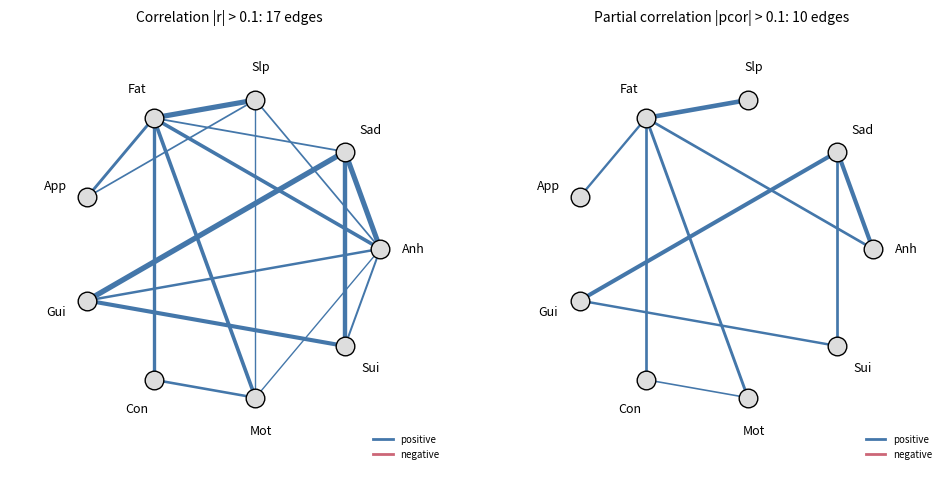
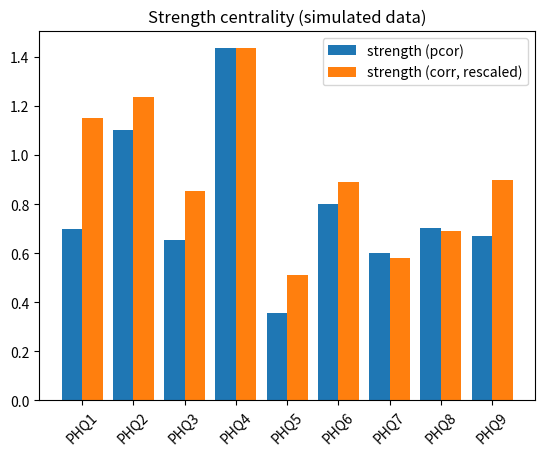
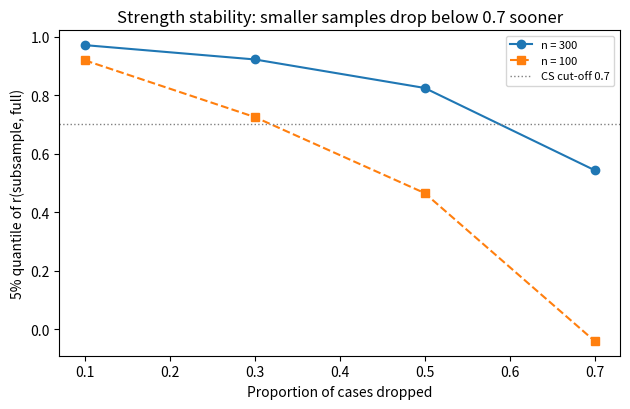
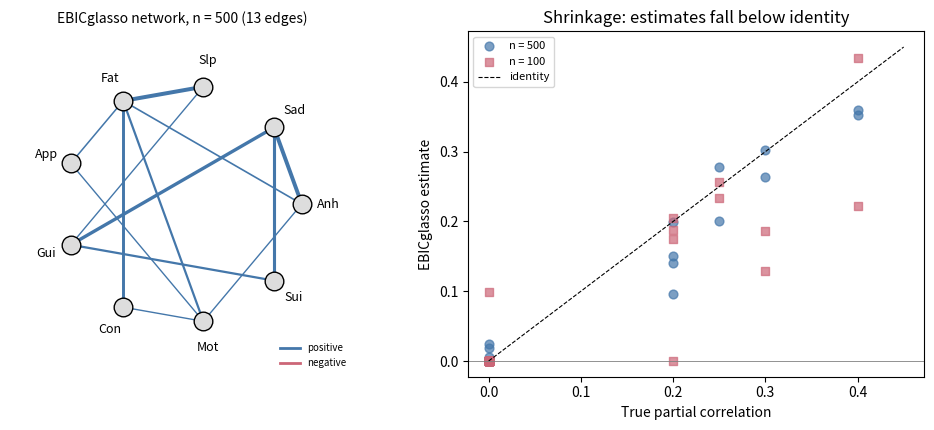
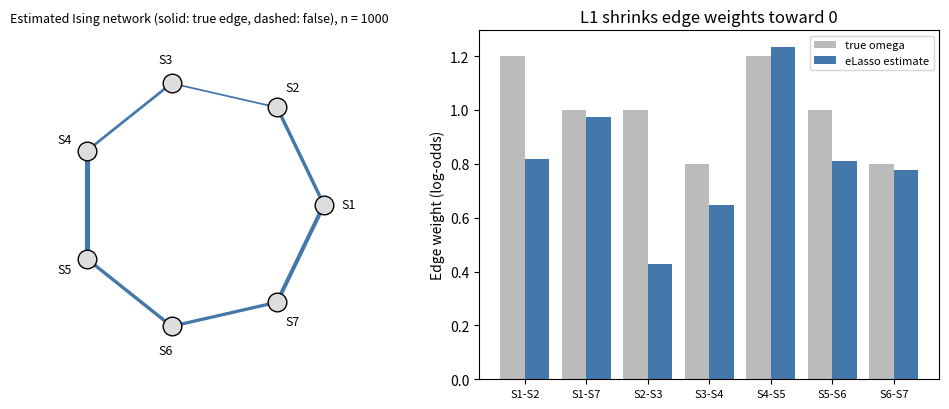
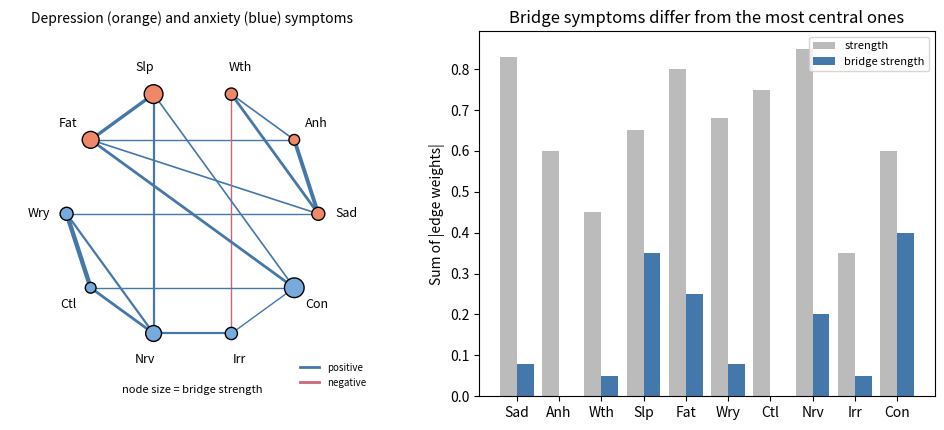
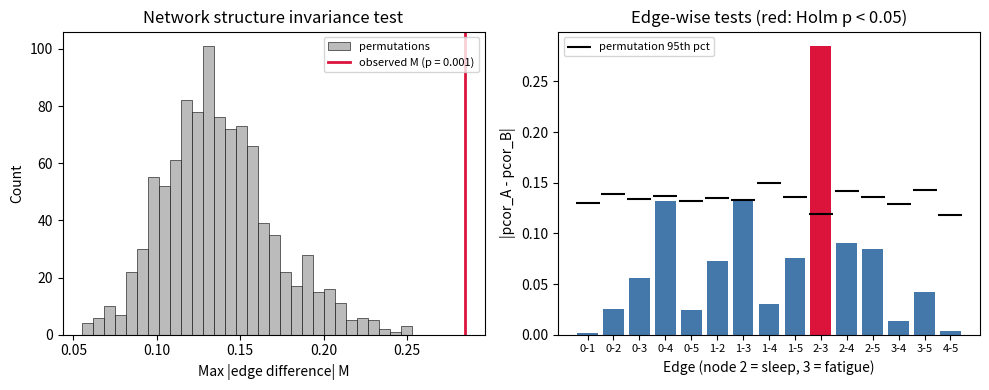
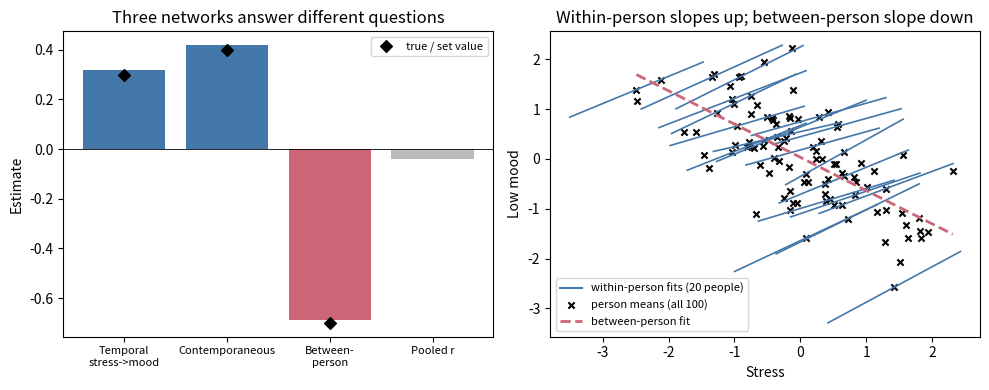
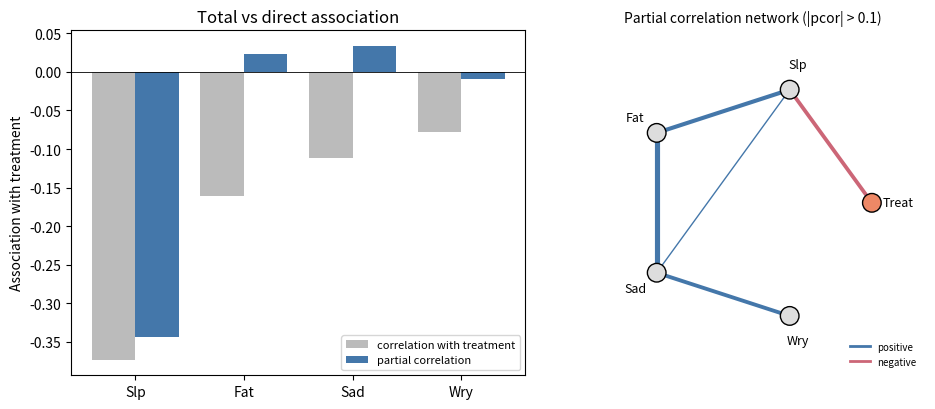
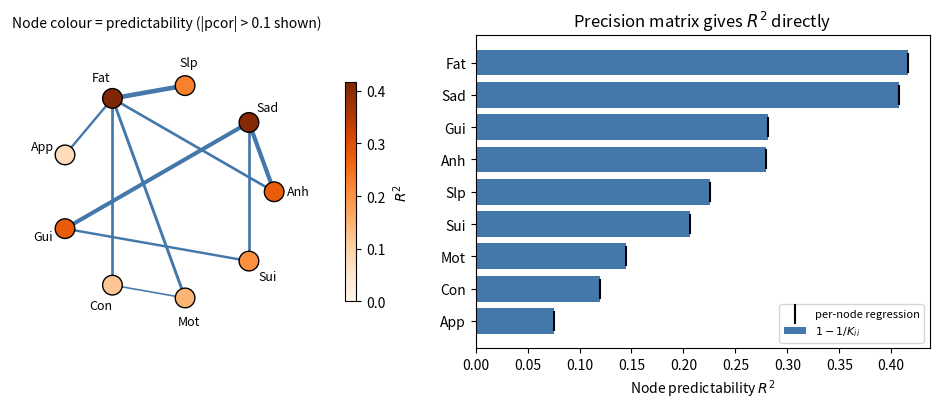

The matplotlib source for these figures, in order:
# 依赖：networkx>=3, numpy, scipy, matplotlib
# 数据：numpy 从一个已知的“真实”偏相关网络（多元正态）抽样得到的模拟症状得分
# （模拟数据，仅用于演示方法，不代表任何真实人群的抑郁症状结构）。
# 输入格式：n×p 数组，每行一名被试，每列一个症状条目。真实量表条目是 0–3 分的有序变量，这里简化为连续变量。
# 这里用 numpy 演示原理；真实研究通常用 R（qgraph、bootnet、NetworkComparisonTest）或 JASP 的 Network 模块，
# 并使用正则化估计（EBICglasso）和多分格相关。
#
# 9 个症状（仿 PHQ-9 条目顺序）：
# PHQ1 兴趣减退  PHQ2 情绪低落  PHQ3 睡眠问题  PHQ4 疲乏  PHQ5 食欲改变
# PHQ6 自我评价低  PHQ7 注意力差  PHQ8 精神运动改变  PHQ9 自杀意念

# %% 示例：相关网络与偏相关网络
# 由相关矩阵求精度矩阵 K，偏相关 pcor_ij = -K_ij / sqrt(K_ii K_jj)。
# 分别统计 |r| > 0.1 与 |pcor| > 0.1 的边数，与真实网络的 10 条边比较。
# 输出解读：相关网络把间接关联也画成了边，边数明显多于真实边；偏相关网络更接近真实结构。
# 例如“睡眠问题–注意力差”只经由“疲乏”相关，相关系数不为 0，偏相关接近 0。
import numpy as np

names = ["兴趣减退", "情绪低落", "睡眠问题", "疲乏", "食欲改变",
         "自我评价低", "注意力差", "精神运动改变", "自杀意念"]
TRUE_EDGES = {(0, 1): .40, (1, 5): .30, (1, 8): .25, (5, 8): .25, (2, 3): .40,
              (3, 6): .30, (3, 7): .20, (3, 4): .20, (0, 3): .20, (6, 7): .20}

def simulate_symptoms(n, seed=0):
    """模拟数据，仅用于演示方法：从已知偏相关结构的多元正态分布抽样。"""
    K = np.eye(9)
    for (i, j), w in TRUE_EDGES.items():
        K[i, j] = K[j, i] = -w          # 精度矩阵负的非对角元 → 正偏相关
    rng = np.random.default_rng(seed)
    return rng.multivariate_normal(np.zeros(9), np.linalg.inv(K), size=n)

def pcor_from_corr(R):
    K = np.linalg.inv(R)
    d = np.sqrt(np.diag(K))
    P = -K / np.outer(d, d)
    np.fill_diagonal(P, 0)
    return P

X = simulate_symptoms(500)
R = np.corrcoef(X, rowvar=False)
P = pcor_from_corr(R)

iu = np.triu_indices(9, k=1)
true_set = set(TRUE_EDGES)
est = {(i, j) for i, j in zip(*iu) if abs(P[i, j]) > 0.1}
print("真实边数：", len(true_set))
print("相关网络 |r| > 0.1 的边数：", int(np.sum(np.abs(R[iu]) > 0.1)))
print("偏相关网络 |pcor| > 0.1 的边数：", len(est),
      "；其中真实边", len(est & true_set), "条，虚假边", len(est - true_set), "条")
print(f"例：睡眠问题–注意力差  r = {R[2, 6]:.2f}，pcor = {P[2, 6]:.2f}（真实网络中无直接边）")

import networkx as nx
import matplotlib.pyplot as plt

def draw_signed(ax, M, labels, thr, title, node_color="#DDDDDD", node_size=180, pos=None):
    """边宽 ∝ |权重|，蓝色为正边、红色为负边。"""
    n = len(labels)
    pos = nx.circular_layout(range(n)) if pos is None else pos
    G = nx.Graph(); G.add_nodes_from(range(n))
    G.add_weighted_edges_from((i, j, M[i, j]) for i in range(n) for j in range(i + 1, n) if abs(M[i, j]) > thr)
    ws = [d["weight"] for _, _, d in G.edges(data=True)]
    nx.draw_networkx_edges(G, pos, ax=ax, width=[max(1.0, 8 * abs(w)) for w in ws],
                           edge_color=["#4477AA" if w > 0 else "#CC6677" for w in ws])
    nx.draw_networkx_nodes(G, pos, ax=ax, node_size=node_size, node_color=node_color, edgecolors="k")
    lab_pos = {k: (1.22 * np.asarray(v)) for k, v in pos.items()}
    nx.draw_networkx_labels(G, lab_pos, labels=dict(enumerate(labels)), ax=ax, font_size=9)
    ax.plot([], [], color="#4477AA", lw=2, label="positive")
    ax.plot([], [], color="#CC6677", lw=2, label="negative")
    ax.legend(loc="lower right", fontsize=7, frameon=False)
    ax.set_title(title, fontsize=10); ax.set_aspect("equal"); ax.axis("off")
    ax.set_xlim(-1.45, 1.45); ax.set_ylim(-1.45, 1.45)

abbr = ["Anh", "Sad", "Slp", "Fat", "App", "Gui", "Con", "Mot", "Sui"]   # PHQ-9 条目英文缩写
fig, axes = plt.subplots(1, 2, figsize=(10, 4.8))
draw_signed(axes[0], R - np.eye(9), abbr, 0.1, f"Correlation |r| > 0.1: {int(np.sum(np.abs(R[iu]) > 0.1))} edges")
draw_signed(axes[1], P, abbr, 0.1, f"Partial correlation |pcor| > 0.1: {len(est)} edges")
plt.tight_layout(); plt.show()

# %% 示例：强度中心性与预期影响
# 在偏相关网络上计算强度 s_i = Σ_j |pcor_ij| 与预期影响 EI_i = Σ_j pcor_ij，并与相关网络上的强度比较。
# 输出解读：偏相关网络中疲乏、情绪低落的强度最高，与生成数据的真实结构一致；
# 本例真实网络没有负边，但未正则化的样本偏相关含有一些小的负估计值（抽样噪声），使部分症状的 EI 低于强度；
# 相关网络的强度排序前几位相同，中后段与偏相关网络不同。
# 中心性描述的是条件关联的多少，不说明干预该症状能改变其他症状。
import numpy as np
import matplotlib.pyplot as plt

names = ["兴趣减退", "情绪低落", "睡眠问题", "疲乏", "食欲改变",
         "自我评价低", "注意力差", "精神运动改变", "自杀意念"]
TRUE_EDGES = {(0, 1): .40, (1, 5): .30, (1, 8): .25, (5, 8): .25, (2, 3): .40,
              (3, 6): .30, (3, 7): .20, (3, 4): .20, (0, 3): .20, (6, 7): .20}

def simulate_symptoms(n, seed=0):
    K = np.eye(9)                        # 模拟数据，仅用于演示方法
    for (i, j), w in TRUE_EDGES.items():
        K[i, j] = K[j, i] = -w
    rng = np.random.default_rng(seed)
    return rng.multivariate_normal(np.zeros(9), np.linalg.inv(K), size=n)

def pcor(X):
    K = np.linalg.inv(np.cov(X, rowvar=False))
    d = np.sqrt(np.diag(K))
    P = -K / np.outer(d, d)
    np.fill_diagonal(P, 0)
    return P

X = simulate_symptoms(500)
P = pcor(X)
R = np.corrcoef(X, rowvar=False)
np.fill_diagonal(R, 0)

strength = np.abs(P).sum(axis=1)
ei = P.sum(axis=1)
s_corr = np.abs(R).sum(axis=1)
print("偏相关强度排序：", [names[i] for i in np.argsort(strength)[::-1]])
print("相关网络强度排序：", [names[i] for i in np.argsort(s_corr)[::-1]])
print("强度与预期影响的最大差值 =", round(float(np.max(strength - ei)), 3))

x = np.arange(9)
plt.bar(x - 0.2, strength, 0.4, label="strength (pcor)")
plt.bar(x + 0.2, s_corr / s_corr.max() * strength.max(), 0.4, label="strength (corr, rescaled)")
plt.xticks(x, [f"PHQ{i + 1}" for i in range(9)], rotation=45)
plt.legend()
plt.title("Strength centrality (simulated data)")
plt.show()

# %% 示例：中心性稳定性——简化版病例删除 bootstrap
# 仿照 bootnet 的思路：从样本中无放回地保留 90%、70%、50%、30% 的被试，每个比例重复 100 次，
# 计算子样本强度与全样本强度的相关，取其 5% 分位数；CS 系数近似为该分位数仍 ≥ 0.7 时可删去的最大比例。
# 输出解读：保留比例越低，相关越低；n = 100 时 CS 明显低于 n = 300——小样本的中心性排序不可靠。
# bootnet 的正式 CS 系数使用更细的删除比例、1000 次以上重抽样，并在每个子样本中重新选择正则化参数。
import numpy as np

TRUE_EDGES = {(0, 1): .40, (1, 5): .30, (1, 8): .25, (5, 8): .25, (2, 3): .40,
              (3, 6): .30, (3, 7): .20, (3, 4): .20, (0, 3): .20, (6, 7): .20}

def simulate_symptoms(n, seed=0):
    K = np.eye(9)                        # 模拟数据，仅用于演示方法
    for (i, j), w in TRUE_EDGES.items():
        K[i, j] = K[j, i] = -w
    rng = np.random.default_rng(seed)
    return rng.multivariate_normal(np.zeros(9), np.linalg.inv(K), size=n)

def strength_of(X):
    K = np.linalg.inv(np.cov(X, rowvar=False))
    d = np.sqrt(np.diag(K))
    P = -K / np.outer(d, d)
    np.fill_diagonal(P, 0)
    return np.abs(P).sum(axis=1)

def case_drop(X, keep_props=(0.9, 0.7, 0.5, 0.3), n_boot=100, seed=1):
    """返回 {保留比例: 子样本与全样本强度相关的 5% 分位数}。"""
    rng = np.random.default_rng(seed)
    s_full = strength_of(X)
    n = X.shape[0]
    out = {}
    for p in keep_props:
        cors = []
        for _ in range(n_boot):
            idx = rng.choice(n, int(p * n), replace=False)   # 无放回子抽样
            cors.append(np.corrcoef(strength_of(X[idx]), s_full)[0, 1])
        out[p] = np.quantile(cors, 0.05)
    return out

curves = {}                              # 记录各样本量的结果，供作图
for n in [300, 100]:
    res = case_drop(simulate_symptoms(n, seed=2))
    curves[n] = res
    cs = max([1 - p for p, q in res.items() if q >= 0.7], default=0.0)
    print(f"n = {n}：", {f"保留{int(p * 100)}%": round(float(q), 2) for p, q in res.items()},
          f"→ CS ≈ {cs:.1f}")

import matplotlib.pyplot as plt
fig, ax = plt.subplots(figsize=(6.4, 4.2))
for (n, res), mk, ls in zip(curves.items(), "os", ["-", "--"]):
    ax.plot([1 - p for p in res], list(res.values()), marker=mk, ls=ls, label=f"n = {n}")
ax.axhline(0.7, color="gray", ls=":", lw=1, label="CS cut-off 0.7")
ax.set(xlabel="Proportion of cases dropped", ylabel="5% quantile of r(subsample, full)",
       title="Strength stability: smaller samples drop below 0.7 sooner")
ax.legend(fontsize=8)
plt.tight_layout(); plt.show()

# %% 示例：EBICglasso——图形 LASSO 加 EBIC 选择惩罚参数
# 用块坐标下降实现图形 LASSO（Friedman 等, 2008；对角元不惩罚，与 qgraph::EBICglasso 默认一致），
# 在 λ ∈ [0.01 λ_max, λ_max] 的对数网格上计算 EBIC（γ = 0.5），选取 EBIC 最小的网络。
# 输出解读：未正则化的样本偏相关 36 条边全部非零；EBICglasso 把大多数虚假小边压成 0，
# 真实边大多保留，但边权被系统地压小（收缩偏倚，真实边平均权重低于真值 0.27）。
# n 较小时，漏检的真实边和保留下来的虚假边都会增多——"有边/无边"本身带有抽样误差。
import numpy as np

TRUE_EDGES = {(0, 1): .40, (1, 5): .30, (1, 8): .25, (5, 8): .25, (2, 3): .40,
              (3, 6): .30, (3, 7): .20, (3, 4): .20, (0, 3): .20, (6, 7): .20}

def simulate_symptoms(n, seed=0):
    K = np.eye(9)                        # 模拟数据，仅用于演示方法
    for (i, j), w in TRUE_EDGES.items():
        K[i, j] = K[j, i] = -w
    rng = np.random.default_rng(seed)
    return rng.multivariate_normal(np.zeros(9), np.linalg.inv(K), size=n)

def glasso(S, lam, W0=None, max_iter=200, tol=1e-5):
    """图形 LASSO（块坐标下降）。返回精度矩阵估计 Θ 与协方差估计 W。对角元不惩罚。"""
    p = S.shape[0]
    W = S.copy() if W0 is None else W0.copy()
    B = np.zeros((p, p))                 # 每列的 LASSO 系数，用于热启动
    for _ in range(max_iter):
        W_old = W.copy()
        for j in range(p):
            idx = np.arange(p) != j
            W11, s12, beta = W[np.ix_(idx, idx)], S[idx, j], B[idx, j].copy()
            for _ in range(100):         # LASSO 坐标下降：min ½βᵀW11β − s12ᵀβ + λ|β|₁
                beta_old = beta.copy()
                for k in range(p - 1):
                    r = s12[k] - W11[k] @ beta + W11[k, k] * beta[k]
                    beta[k] = np.sign(r) * max(abs(r) - lam, 0) / W11[k, k]
                if np.max(np.abs(beta - beta_old)) < tol:
                    break
            B[idx, j] = beta
            w12 = W11 @ beta
            W[idx, j] = W[j, idx] = w12
        if np.mean(np.abs(W - W_old)) < tol:
            break
    Theta = np.zeros((p, p))
    for j in range(p):
        idx = np.arange(p) != j
        beta = B[idx, j]
        t22 = 1.0 / (W[j, j] - W[idx, j] @ beta)
        Theta[j, j] = t22
        Theta[idx, j] = -beta * t22
    Theta = (Theta + Theta.T) / 2
    return Theta, W

def ebic_glasso(X, gamma=0.5, n_lambda=40, ratio=0.01):
    n, p = X.shape
    S = np.corrcoef(X, rowvar=False)
    lam_max = np.max(np.abs(S - np.eye(p)))
    lams = np.exp(np.linspace(np.log(lam_max), np.log(ratio * lam_max), n_lambda))
    best, W = None, None
    for lam in lams:                     # 从稀疏到稠密，热启动
        K, W = glasso(S, lam, W0=W)
        E = int(np.sum(np.abs(K[np.triu_indices(p, 1)]) > 1e-8))
        loglik = np.linalg.slogdet(K)[1] - np.trace(S @ K)
        ebic = -n * loglik + E * np.log(n) + 4 * gamma * E * np.log(p)
        if best is None or ebic < best[0]:
            best = (ebic, lam, K)
    _, lam, K = best
    d = np.sqrt(np.diag(K))
    P = -K / np.outer(d, d)
    np.fill_diagonal(P, 0)
    P[np.abs(P) < 1e-8] = 0
    return P, lam

true_set = set(TRUE_EDGES)
iu = np.triu_indices(9, 1)
P_hat = {}                               # 记录各样本量的估计网络，供作图
for n in [500, 100]:
    X = simulate_symptoms(n, seed=3)
    P, lam = ebic_glasso(X)
    P_hat[n] = P
    est = {(i, j) for i, j in zip(*iu) if P[i, j] != 0}
    print(f"n = {n}: 选中 λ = {lam:.3f}，边数 {len(est)}，真实边命中 {len(est & true_set)}/10，虚假边 {len(est - true_set)}")
    print(f"        真实边平均权重（真值 0.27）: {np.mean([P[e] for e in true_set]):.3f}")

import networkx as nx
import matplotlib.pyplot as plt

def draw_signed(ax, M, labels, thr, title, node_color="#DDDDDD", node_size=180, pos=None):
    """边宽 ∝ |权重|，蓝色为正边、红色为负边。"""
    n = len(labels)
    pos = nx.circular_layout(range(n)) if pos is None else pos
    G = nx.Graph(); G.add_nodes_from(range(n))
    G.add_weighted_edges_from((i, j, M[i, j]) for i in range(n) for j in range(i + 1, n) if abs(M[i, j]) > thr)
    ws = [d["weight"] for _, _, d in G.edges(data=True)]
    nx.draw_networkx_edges(G, pos, ax=ax, width=[max(1.0, 8 * abs(w)) for w in ws],
                           edge_color=["#4477AA" if w > 0 else "#CC6677" for w in ws])
    nx.draw_networkx_nodes(G, pos, ax=ax, node_size=node_size, node_color=node_color, edgecolors="k")
    lab_pos = {k: (1.22 * np.asarray(v)) for k, v in pos.items()}
    nx.draw_networkx_labels(G, lab_pos, labels=dict(enumerate(labels)), ax=ax, font_size=9)
    ax.plot([], [], color="#4477AA", lw=2, label="positive")
    ax.plot([], [], color="#CC6677", lw=2, label="negative")
    ax.legend(loc="lower right", fontsize=7, frameon=False)
    ax.set_title(title, fontsize=10); ax.set_aspect("equal"); ax.axis("off")
    ax.set_xlim(-1.45, 1.45); ax.set_ylim(-1.45, 1.45)

abbr = ["Anh", "Sad", "Slp", "Fat", "App", "Gui", "Con", "Mot", "Sui"]
Ptrue = np.zeros((9, 9))
for (i, j), w in TRUE_EDGES.items():
    Ptrue[i, j] = Ptrue[j, i] = w
fig, axes = plt.subplots(1, 2, figsize=(10, 4.4))
draw_signed(axes[0], P_hat[500], abbr, 0, f"EBICglasso network, n = 500 ({int(np.sum(P_hat[500][iu] != 0))} edges)")
for n, mk, col in [(500, "o", "#4477AA"), (100, "s", "#CC6677")]:
    axes[1].scatter(Ptrue[iu], P_hat[n][iu], marker=mk, s=40, color=col, alpha=0.7, label=f"n = {n}")
axes[1].plot([0, 0.45], [0, 0.45], "k--", lw=0.8, label="identity")
axes[1].axhline(0, color="gray", lw=0.6)
axes[1].set(xlabel="True partial correlation", ylabel="EBICglasso estimate", title="Shrinkage: estimates fall below identity")
axes[1].legend(fontsize=8)
plt.tight_layout(); plt.show()

# %% 示例：二值症状的 Ising 模型——Gibbs 抽样与逐节点 L1 逻辑回归（eLasso 思路）
# 先用 Gibbs 抽样从已知 Ising 模型生成 0/1 症状数据（模拟数据，仅用于演示方法），
# 再对每个节点做 L1 正则化逻辑回归（近端梯度法），用 EBIC（γ = 0.25）选 λ，
# 最后用 AND 规则合并：β_ij 与 β_ji 都非零才保留边，边权取二者平均。
# 输出解读：n = 1000 时边的有无基本恢复正确，但部分边权被 L1 惩罚明显压小（收缩偏倚），
# 阈值估计也相应偏离真值。ω_ij 是"其余症状固定时，i 与 j 的条件对数优势比"，
# 例如 ω = 1.2 意味着条件优势比 e^1.2 ≈ 3.3。阈值 τ 为负表示其余症状都不出现时该症状倾向于不出现。
import numpy as np

p = 7
OMEGA = np.zeros((p, p))
for (i, j), w in {(0, 1): 1.2, (1, 2): 1.0, (2, 3): 0.8, (3, 4): 1.2, (4, 5): 1.0,
                  (5, 6): 0.8, (0, 6): 1.0}.items():
    OMEGA[i, j] = OMEGA[j, i] = w
TAU = np.full(p, -1.5)

def gibbs_ising(omega, tau, n, sweeps=200, seed=0):
    """对 n 条独立链并行 Gibbs 抽样，每条链取最后一个状态作为一名被试。"""
    rng = np.random.default_rng(seed)
    x = rng.integers(0, 2, size=(n, len(tau))).astype(float)
    for _ in range(sweeps):
        for i in range(len(tau)):
            eta = tau[i] + x @ omega[:, i]       # omega 对角为 0
            x[:, i] = rng.random(n) < 1 / (1 + np.exp(-eta))
    return x

def l1_logistic(Z, y, lam, beta0=None, iters=500):
    """近端梯度：min −(1/n)Σ loglik + λ|β|₁（截距不惩罚）。"""
    n, k = Z.shape
    A = np.column_stack([np.ones(n), Z])
    b = np.zeros(k + 1) if beta0 is None else beta0.copy()
    step = 4.0 / (np.linalg.norm(A, 2) ** 2 / n)
    for _ in range(iters):
        mu = 1 / (1 + np.exp(-A @ b))
        b = b - step * (A.T @ (mu - y) / n)
        b[1:] = np.sign(b[1:]) * np.maximum(np.abs(b[1:]) - step * lam, 0)
    return b

def ising_elasso(X, gamma=0.25, n_lambda=30):
    n, p = X.shape
    B = np.zeros((p, p))
    tau_hat = np.zeros(p)
    for i in range(p):
        Z, y = np.delete(X, i, axis=1), X[:, i]
        lam_max = np.max(np.abs(Z.T @ (y - y.mean()))) / n
        best, b = None, None
        for lam in np.exp(np.linspace(np.log(lam_max), np.log(0.01 * lam_max), n_lambda)):
            b = l1_logistic(Z, y, lam, b)
            eta = b[0] + Z @ b[1:]
            ll = np.sum(y * eta - np.log1p(np.exp(eta)))
            k = int(np.sum(np.abs(b[1:]) > 1e-6))
            ebic = -2 * ll + k * np.log(n) + 2 * gamma * k * np.log(p - 1)
            if best is None or ebic < best[0]:
                best = (ebic, b.copy())
        B[i, np.arange(p) != i] = best[1][1:]
        tau_hat[i] = best[1][0]
    nz = (np.abs(B) > 1e-6) & (np.abs(B.T) > 1e-6)  # AND 规则
    return np.where(nz, (B + B.T) / 2, 0.0), tau_hat

X = gibbs_ising(OMEGA, TAU, n=1000)
print("各症状出现率：", np.round(X.mean(axis=0), 2))
W, tau_hat = ising_elasso(X)
iu = np.triu_indices(p, 1)
true_e = {(i, j) for i, j in zip(*iu) if OMEGA[i, j] != 0}
est_e = {(i, j) for i, j in zip(*iu) if W[i, j] != 0}
print(f"真实边 {len(true_e)} 条；估计边 {len(est_e)} 条，命中 {len(est_e & true_e)}，虚假 {len(est_e - true_e)}")
for (i, j) in sorted(true_e):
    print(f"  边 {i}-{j}: 真值 ω = {OMEGA[i, j]:.1f}，估计 {W[i, j]:.2f}")
print("阈值估计 τ：", np.round(tau_hat, 2), "（真值均为 −1.5）")

import networkx as nx
import matplotlib.pyplot as plt
fig, axes = plt.subplots(1, 2, figsize=(10, 4.2))
pos = nx.circular_layout(range(p))
G = nx.Graph(); G.add_nodes_from(range(p))
G.add_weighted_edges_from((i, j, W[i, j]) for i, j in zip(*iu) if W[i, j] != 0)
for es, style, col in [([e for e in G.edges() if tuple(sorted(e)) in true_e], "solid", "#4477AA"),
                       ([e for e in G.edges() if tuple(sorted(e)) not in true_e], "dashed", "#CC6677")]:
    nx.draw_networkx_edges(G, pos, edgelist=es, ax=axes[0], style=style, edge_color=col,
                           width=[3 * abs(G[u][v]["weight"]) for u, v in es])
nx.draw_networkx_nodes(G, pos, ax=axes[0], node_size=180, node_color="#DDDDDD", edgecolors="k")
nx.draw_networkx_labels(G, {k: 1.2 * v for k, v in pos.items()}, labels={i: f"S{i + 1}" for i in range(p)}, ax=axes[0], font_size=9)
axes[0].set_title(f"Estimated Ising network (solid: true edge, dashed: false), n = {len(X)}", fontsize=9)
axes[0].set_aspect("equal"); axes[0].axis("off"); axes[0].set_xlim(-1.4, 1.4); axes[0].set_ylim(-1.4, 1.4)
te = sorted(true_e)
x = np.arange(len(te))
axes[1].bar(x - 0.2, [OMEGA[e] for e in te], 0.4, color="#BBBBBB", label="true omega")
axes[1].bar(x + 0.2, [W[e] for e in te], 0.4, color="#4477AA", label="eLasso estimate")
axes[1].set_xticks(x, [f"S{i + 1}-S{j + 1}" for i, j in te], fontsize=8)
axes[1].set(ylabel="Edge weight (log-odds)", title="L1 shrinks edge weights toward 0")
axes[1].legend(fontsize=8)
plt.tight_layout(); plt.show()

# %% 示例：桥中心性——抑郁与焦虑症状之间的"桥"
# 构造一个两社团网络（抑郁 5 个症状、焦虑 5 个症状，模拟边权，仅用于演示方法），
# 按 Jones, Ma & McNally (2021) 的定义计算桥强度（与其他社团节点的边权绝对值之和）
# 与一步桥预期影响（保留符号），并与普通强度对比。
# 输出解读：普通强度最高的是"紧张不安""情绪低落"，桥强度最高的却是"注意力差""睡眠问题"（"疲乏"次之）——
# 它们承担了两个症状群之间的大部分连接，这是共病网络解释中"桥症状"的含义。
# 有负的跨社团边时（如"自我评价低–易激惹"），桥 EI 与桥强度不同。
# 桥中心性依赖事先给定的社团划分；划分改变，桥症状也会改变。
import numpy as np
import networkx as nx

nodes = ["情绪低落", "兴趣减退", "自我评价低", "睡眠问题", "疲乏",       # 抑郁
         "过度担忧", "难以控制担忧", "紧张不安", "易激惹", "注意力差"]   # 焦虑
community = np.array([0] * 5 + [1] * 5)
edges = {(0, 1): .35, (0, 2): .25, (1, 2): .15, (0, 4): .15, (3, 4): .30, (1, 4): .10,
         (5, 6): .40, (5, 7): .20, (6, 7): .25, (7, 8): .20, (6, 9): .10, (8, 9): .10,
         (3, 7): .20, (3, 9): .15, (4, 9): .25, (0, 5): .08, (2, 8): -.05}
W = np.zeros((10, 10))
for (i, j), w in edges.items():
    W[i, j] = W[j, i] = w

strength = np.abs(W).sum(axis=1)
other = community[:, None] != community[None, :]
bridge_strength = (np.abs(W) * other).sum(axis=1)
bridge_ei1 = (W * other).sum(axis=1)

order = np.argsort(bridge_strength)[::-1]
print(f"{'症状':<8}{'社团':>4}{'强度':>8}{'桥强度':>8}{'桥EI(1)':>9}")
for i in order:
    print(f"{nodes[i]:<8}{'抑郁' if community[i] == 0 else '焦虑':>4}{strength[i]:>8.2f}"
          f"{bridge_strength[i]:>8.2f}{bridge_ei1[i]:>9.2f}")
cut = np.quantile(bridge_strength, 0.8)
print("桥强度位于前 20% 的症状（应用研究常用的经验界限，非统计检验）：",
      [nodes[i] for i in range(10) if bridge_strength[i] >= cut])

G = nx.from_numpy_array(np.abs(W))
comms = [set(np.where(community == c)[0]) for c in (0, 1)]
print(f"按给定划分的模块度 Q = {nx.community.modularity(G, comms, weight='weight'):.3f}")

import matplotlib.pyplot as plt

def draw_signed(ax, M, labels, thr, title, node_color="#DDDDDD", node_size=180, pos=None):
    """边宽 ∝ |权重|，蓝色为正边、红色为负边。"""
    n = len(labels)
    pos = nx.circular_layout(range(n)) if pos is None else pos
    G = nx.Graph(); G.add_nodes_from(range(n))
    G.add_weighted_edges_from((i, j, M[i, j]) for i in range(n) for j in range(i + 1, n) if abs(M[i, j]) > thr)
    ws = [d["weight"] for _, _, d in G.edges(data=True)]
    nx.draw_networkx_edges(G, pos, ax=ax, width=[max(1.0, 8 * abs(w)) for w in ws],
                           edge_color=["#4477AA" if w > 0 else "#CC6677" for w in ws])
    nx.draw_networkx_nodes(G, pos, ax=ax, node_size=node_size, node_color=node_color, edgecolors="k")
    lab_pos = {k: (1.22 * np.asarray(v)) for k, v in pos.items()}
    nx.draw_networkx_labels(G, lab_pos, labels=dict(enumerate(labels)), ax=ax, font_size=9)
    ax.plot([], [], color="#4477AA", lw=2, label="positive")
    ax.plot([], [], color="#CC6677", lw=2, label="negative")
    ax.legend(loc="lower right", fontsize=7, frameon=False)
    ax.set_title(title, fontsize=10); ax.set_aspect("equal"); ax.axis("off")
    ax.set_xlim(-1.45, 1.45); ax.set_ylim(-1.45, 1.45)

abbr = ["Sad", "Anh", "Wth", "Slp", "Fat", "Wry", "Ctl", "Nrv", "Irr", "Con"]   # 前 5 个抑郁，后 5 个焦虑
fig, axes = plt.subplots(1, 2, figsize=(10, 4.4))
draw_signed(axes[0], W, abbr, 0, "Depression (orange) and anxiety (blue) symptoms",
            node_color=np.where(community == 0, "#EE8866", "#77AADD"),
            node_size=60 + 140 * bridge_strength / bridge_strength.max())
axes[0].text(0, -1.42, "node size = bridge strength", ha="center", fontsize=8)
x = np.arange(10)
axes[1].bar(x - 0.2, strength, 0.4, color="#BBBBBB", label="strength")
axes[1].bar(x + 0.2, bridge_strength, 0.4, color="#4477AA", label="bridge strength")
axes[1].set_xticks(x, abbr)
axes[1].set(ylabel="Sum of |edge weights|", title="Bridge symptoms differ from the most central ones")
axes[1].legend(fontsize=8)
plt.tight_layout(); plt.show()

# %% 示例：网络比较检验（NCT）的置换逻辑
# 两组被试（模拟数据，仅用于演示方法）：B 组在"睡眠问题–疲乏"上的真实偏相关更强，其余相同。
# 统计量：M = 两组边权差的最大绝对值（网络结构不变性），S = 两组全局强度之差的绝对值（全局强度不变性）。
# 零分布：把两组被试合并后随机重分组（保持组大小），重复 1000 次重新计算 M 与 S。
# 输出解读：M 的置换 p 值小，说明至少一条边不同；再逐边检验并做多重比较校正才能定位是哪条边。
# S 的 p 值不显著：一条边变强并不一定使全局强度显著改变，三类检验回答的是不同问题。
# 简化：这里用未正则化偏相关以便快速演示；NetworkComparisonTest 默认在每次置换中重新运行 EBICglasso。
import numpy as np

def make_K(extra=0.0):
    K = np.eye(6)
    for (i, j), w in {(0, 1): .3, (1, 2): .25, (2, 3): .3, (3, 4): .2, (4, 5): .3, (0, 5): .2}.items():
        K[i, j] = K[j, i] = -w
    K[2, 3] = K[3, 2] = -(0.3 + extra)   # 节点 2 = 睡眠问题，节点 3 = 疲乏
    return K

def pcor(X):
    K = np.linalg.inv(np.cov(X, rowvar=False))
    d = np.sqrt(np.diag(K))
    P = -K / np.outer(d, d)
    np.fill_diagonal(P, 0)
    return P

rng = np.random.default_rng(7)
nA, nB = 400, 400
XA = rng.multivariate_normal(np.zeros(6), np.linalg.inv(make_K()), size=nA)
XB = rng.multivariate_normal(np.zeros(6), np.linalg.inv(make_K(0.25)), size=nB)
iu = np.triu_indices(6, 1)

def stats(XA, XB):
    D = pcor(XA)[iu] - pcor(XB)[iu]
    S = abs(np.abs(pcor(XA)[iu]).sum() - np.abs(pcor(XB)[iu]).sum())
    return np.max(np.abs(D)), S, np.abs(D)

M0, S0, D0 = stats(XA, XB)
Xall = np.vstack([XA, XB])
perm_M, perm_S, perm_D = [], [], []
for _ in range(1000):
    idx = rng.permutation(nA + nB)
    m, s, d = stats(Xall[idx[:nA]], Xall[idx[nA:]])
    perm_M.append(m); perm_S.append(s); perm_D.append(d)
perm_D = np.array(perm_D)
p_M = (1 + np.sum(np.array(perm_M) >= M0)) / 1001
p_S = (1 + np.sum(np.array(perm_S) >= S0)) / 1001
print(f"网络结构不变性：M = {M0:.3f}，置换 p = {p_M:.3f}")
print(f"全局强度不变性：S = {S0:.3f}，置换 p = {p_S:.3f}")
p_edge = (1 + (perm_D >= D0).sum(axis=0)) / 1001
m = len(p_edge)                          # Holm 校正
order = np.argsort(p_edge)
p_holm = np.empty(m)
p_holm[order] = np.minimum(1, np.maximum.accumulate((m - np.arange(m)) * p_edge[order]))
for k, (i, j) in enumerate(zip(*iu)):
    if p_holm[k] < 0.05:
        print(f"Holm 校正后显著不同的边：{i}-{j}，|Δw| = {D0[k]:.3f}，p_holm = {p_holm[k]:.3f}")

import matplotlib.pyplot as plt
fig, axes = plt.subplots(1, 2, figsize=(10, 4))
axes[0].hist(perm_M, bins=30, color="#BBBBBB", edgecolor="k", lw=0.4, label="permutations")
axes[0].axvline(M0, color="crimson", lw=2, label=f"observed M (p = {p_M:.3f})")
axes[0].set(xlabel="Max |edge difference| M", ylabel="Count", title="Network structure invariance test")
axes[0].legend(fontsize=8)
x = np.arange(len(D0))
axes[1].bar(x, D0, color=np.where(p_holm < 0.05, "crimson", "#4477AA"))
axes[1].scatter(x, np.quantile(perm_D, 0.95, axis=0), marker="_", s=300, color="k", label="permutation 95th pct")
axes[1].set_xticks(x, [f"{i}-{j}" for i, j in zip(*iu)], fontsize=8)
axes[1].set(xlabel="Edge (node 2 = sleep, 3 = fatigue)", ylabel="|pcor_A - pcor_B|", title="Edge-wise tests (red: Holm p < 0.05)")
axes[1].legend(fontsize=8)
plt.tight_layout(); plt.show()

# %% 示例：个体内与个体间网络可以方向相反——多被试 VAR(1) 与 GVAR 的三种网络
# 模拟 100 名被试，每人 100 个时间点（模拟数据，仅用于演示方法）。个体内：上一时刻"压力"升高
# 使下一时刻"情绪低落"升高（时间效应 +0.3）；同一时刻两者残差正相关（同期效应）。
# 个体间：平均压力高的人平均情绪低落反而低（例如这些人有更多社会支持；人为设定的负相关）。
# 依次估计：时间网络（对个体中心化的滞后值做回归）、同期网络（残差相关）、个体间网络（个人均值相关），
# 再看把所有观测直接合并算出的相关。
# 输出解读：三种网络回答不同的问题；直接合并的相关混合了个体内（正）与个体间（负）两种来源，
# 可能接近 0 甚至符号错误。这是 mlVAR/GVAR 要把三者分开估计的原因。
import numpy as np

rng = np.random.default_rng(11)
N, T = 100, 100
A = np.array([[0.3, 0.0],        # 变量 0 = 压力，1 = 情绪低落；A[j, i] 为 i(t−1) → j(t)
              [0.3, 0.3]])
Sig_e = np.array([[1.0, 0.4], [0.4, 1.0]])
L = np.linalg.cholesky(Sig_e)
mu = rng.multivariate_normal([0, 0], [[1.0, -0.7], [-0.7, 1.0]], size=N)   # 个体均值：个体间负相关

data = []
for k in range(N):
    y = np.zeros((T + 50, 2))
    for t in range(1, T + 50):
        y[t] = A @ y[t - 1] + L @ rng.standard_normal(2)
    data.append(y[50:] + mu[k])
data = np.array(data)                       # N × T × 2

means = data.mean(axis=1)
Yc = data - means[:, None, :]               # 个体中心化（within-person centering）
Xlag = Yc[:, :-1, :].reshape(-1, 2)
Ynow = Yc[:, 1:, :].reshape(-1, 2)
coef, *_ = np.linalg.lstsq(Xlag, Ynow, rcond=None)
A_hat = coef.T
resid = Ynow - Xlag @ coef
r_contemp = np.corrcoef(resid, rowvar=False)[0, 1]
r_between = np.corrcoef(means, rowvar=False)[0, 1]
r_pooled = np.corrcoef(data.reshape(-1, 2), rowvar=False)[0, 1]

print("时间网络（个体内，有向）：")
print(f"  压力(t−1) → 情绪低落(t)：{A_hat[1, 0]:+.2f}（真值 +0.30）")
print(f"  情绪低落(t−1) → 压力(t)：{A_hat[0, 1]:+.2f}（真值 0）")
print(f"同期网络（残差相关，两个变量时等于偏相关）：{r_contemp:+.2f}（真值 +0.40）")
print(f"个体间网络（个人均值相关）：{r_between:+.2f}（设定 −0.70）")
print(f"所有观测直接合并的相关：{r_pooled:+.2f}")
print("注：真实 mlVAR 用多层模型给每人估计随机效应；此处共享同一时间效应，仅演示三种网络的区分。")

import matplotlib.pyplot as plt
fig, axes = plt.subplots(1, 2, figsize=(10, 4))
x = np.arange(4)
axes[0].bar(x, [A_hat[1, 0], r_contemp, r_between, r_pooled], color=["#4477AA", "#4477AA", "#CC6677", "#BBBBBB"])
axes[0].scatter(x[:3], [0.3, 0.4, -0.7], marker="D", color="k", zorder=3, label="true / set value")
axes[0].axhline(0, color="k", lw=0.6)
axes[0].set_xticks(x, ["Temporal\nstress->mood", "Contemporaneous", "Between-\nperson", "Pooled r"], fontsize=8)
axes[0].set(ylabel="Estimate", title="Three networks answer different questions")
axes[0].legend(fontsize=8)
for k in range(0, N, 5):                    # 每 5 人取 1 人，画其个体内回归线（±1 SD 范围）
    xs, ys = data[k, :, 0], data[k, :, 1]
    xx = xs.mean() + np.array([-1, 1]) * xs.std()
    axes[1].plot(xx, ys.mean() + np.polyfit(xs, ys, 1)[0] * (xx - xs.mean()), color="#4477AA", lw=1.2)
axes[1].plot([], [], color="#4477AA", label="within-person fits (20 people)")
axes[1].scatter(means[:, 0], means[:, 1], s=20, color="k", marker="x", label="person means (all 100)")
xx = np.linspace(means[:, 0].min(), means[:, 0].max(), 2)
axes[1].plot(xx, np.polyval(np.polyfit(means[:, 0], means[:, 1], 1), xx), "--", color="#CC6677", lw=2,
             label="between-person fit")
axes[1].set(xlabel="Stress", ylabel="Low mood", title="Within-person slopes up; between-person slope down")
axes[1].legend(fontsize=8)
plt.tight_layout(); plt.show()

# %% 示例：网络干预分析（NIA）——把"治疗分组"作为网络中的一个节点
# 模拟一项随机对照试验（模拟数据，仅用于演示方法）：治疗只直接改善"睡眠问题"，
# 睡眠改善再通过"疲乏"间接改善"情绪低落"。治疗后把分组变量（0/1）与症状放在同一网络中估计偏相关。
# 输出解读：分组与三个症状的简单相关都不为 0（总效应），但在偏相关网络中，
# 只有"分组–睡眠问题"有明显的边——条件于其他症状后，治疗对疲乏与情绪的关联消失，
# 提示其效应可能经由睡眠传递。这是 Blanken 等 (2019) NIA 的基本逻辑；
# 横截面的单个时间点不能确定先后，原研究用逐周重复测量来看效应如何在网络中展开。
import numpy as np

rng = np.random.default_rng(5)
n = 600
treat = np.repeat([0, 1], n // 2)
sleep = 1.0 - 0.8 * treat + rng.standard_normal(n)
fatigue = 0.6 * sleep + rng.standard_normal(n)
mood = 0.5 * fatigue + 0.2 * sleep + rng.standard_normal(n)
worry = 0.4 * mood + rng.standard_normal(n)
names = ["分组(治疗=1)", "睡眠问题", "疲乏", "情绪低落", "担忧"]
X = np.column_stack([treat, sleep, fatigue, mood, worry])

R = np.corrcoef(X, rowvar=False)
K = np.linalg.inv(np.cov(X, rowvar=False))
d = np.sqrt(np.diag(K))
P = -K / np.outer(d, d)
print(f"{'症状':<8}{'与分组的相关':>10}{'与分组的偏相关':>12}")
for j in range(1, 5):
    print(f"{names[j]:<8}{R[0, j]:>12.2f}{P[0, j]:>14.2f}")

import networkx as nx
import matplotlib.pyplot as plt

def draw_signed(ax, M, labels, thr, title, node_color="#DDDDDD", node_size=180, pos=None):
    """边宽 ∝ |权重|，蓝色为正边、红色为负边。"""
    n = len(labels)
    pos = nx.circular_layout(range(n)) if pos is None else pos
    G = nx.Graph(); G.add_nodes_from(range(n))
    G.add_weighted_edges_from((i, j, M[i, j]) for i in range(n) for j in range(i + 1, n) if abs(M[i, j]) > thr)
    ws = [d["weight"] for _, _, d in G.edges(data=True)]
    nx.draw_networkx_edges(G, pos, ax=ax, width=[max(1.0, 8 * abs(w)) for w in ws],
                           edge_color=["#4477AA" if w > 0 else "#CC6677" for w in ws])
    nx.draw_networkx_nodes(G, pos, ax=ax, node_size=node_size, node_color=node_color, edgecolors="k")
    lab_pos = {k: (1.22 * np.asarray(v)) for k, v in pos.items()}
    nx.draw_networkx_labels(G, lab_pos, labels=dict(enumerate(labels)), ax=ax, font_size=9)
    ax.plot([], [], color="#4477AA", lw=2, label="positive")
    ax.plot([], [], color="#CC6677", lw=2, label="negative")
    ax.legend(loc="lower right", fontsize=7, frameon=False)
    ax.set_title(title, fontsize=10); ax.set_aspect("equal"); ax.axis("off")
    ax.set_xlim(-1.45, 1.45); ax.set_ylim(-1.45, 1.45)

abbr = ["Treat", "Slp", "Fat", "Sad", "Wry"]
fig, axes = plt.subplots(1, 2, figsize=(10, 4.2))
x = np.arange(1, 5)
axes[0].bar(x - 0.2, R[0, 1:], 0.4, color="#BBBBBB", label="correlation with treatment")
axes[0].bar(x + 0.2, P[0, 1:], 0.4, color="#4477AA", label="partial correlation")
axes[0].axhline(0, color="k", lw=0.6)
axes[0].set_xticks(x, abbr[1:])
axes[0].set(ylabel="Association with treatment", title="Total vs direct association")
axes[0].legend(fontsize=8)
P0 = P.copy(); np.fill_diagonal(P0, 0)
draw_signed(axes[1], P0, abbr, 0.1, "Partial correlation network (|pcor| > 0.1)",
            node_color=["#EE8866"] + ["#DDDDDD"] * 4)
plt.tight_layout(); plt.show()

# %% 示例：节点可预测性——由精度矩阵直接得到每个症状的 R²
# 对标准化变量，把症状 i 对其余全部症状做线性回归，残差方差为 1/K_ii，
# 因此可预测性 R²_i = 1 − 1/K_ii（Haslbeck & Waldorp, 2018 的连续变量版本，此处为样本内值）。
# 代码同时用逐个回归验证这一等式。
# 输出解读：高可预测性的症状（如疲乏、情绪低落）被其邻居解释得多；可预测性低的症状
# 主要由网络外的因素决定，从网络内部"干预邻居"去改变它，预期效果有限。
import numpy as np

TRUE_EDGES = {(0, 1): .40, (1, 5): .30, (1, 8): .25, (5, 8): .25, (2, 3): .40,
              (3, 6): .30, (3, 7): .20, (3, 4): .20, (0, 3): .20, (6, 7): .20}
names = ["兴趣减退", "情绪低落", "睡眠问题", "疲乏", "食欲改变",
         "自我评价低", "注意力差", "精神运动改变", "自杀意念"]
K0 = np.eye(9)
for (i, j), w in TRUE_EDGES.items():
    K0[i, j] = K0[j, i] = -w
rng = np.random.default_rng(0)
X = rng.multivariate_normal(np.zeros(9), np.linalg.inv(K0), size=500)   # 模拟数据，仅用于演示方法
Z = (X - X.mean(0)) / X.std(0)

R = np.corrcoef(Z, rowvar=False)
K = np.linalg.inv(R)
r2_formula = 1 - 1 / np.diag(K)
r2_reg = []
for i in range(9):
    A = np.delete(Z, i, axis=1)
    b, *_ = np.linalg.lstsq(A, Z[:, i], rcond=None)
    r2_reg.append(1 - np.var(Z[:, i] - A @ b) / np.var(Z[:, i]))
for i in np.argsort(r2_formula)[::-1]:
    print(f"{names[i]:<8} R² = {r2_formula[i]:.3f}（逐个回归：{r2_reg[i]:.3f}）")

import networkx as nx
import matplotlib.pyplot as plt
abbr = ["Anh", "Sad", "Slp", "Fat", "App", "Gui", "Con", "Mot", "Sui"]
dk = np.sqrt(np.diag(K)); Pc = -K / np.outer(dk, dk); np.fill_diagonal(Pc, 0)
fig, axes = plt.subplots(1, 2, figsize=(10, 4.2))
pos = nx.circular_layout(range(9))
G = nx.Graph(); G.add_nodes_from(range(9))
G.add_weighted_edges_from((i, j, Pc[i, j]) for i in range(9) for j in range(i + 1, 9) if abs(Pc[i, j]) > 0.1)
ws = [d["weight"] for _, _, d in G.edges(data=True)]
nx.draw_networkx_edges(G, pos, ax=axes[0], width=[max(1.0, 8 * abs(w)) for w in ws],
                       edge_color=["#4477AA" if w > 0 else "#CC6677" for w in ws])
nodes = nx.draw_networkx_nodes(G, pos, ax=axes[0], node_size=200, node_color=r2_formula, cmap="Oranges",
                               vmin=0, vmax=r2_formula.max(), edgecolors="k")
nx.draw_networkx_labels(G, {k: 1.22 * v for k, v in pos.items()}, labels=dict(enumerate(abbr)), ax=axes[0], font_size=9)
fig.colorbar(nodes, ax=axes[0], shrink=0.7, label="$R^2$")
axes[0].set_title("Node colour = predictability (|pcor| > 0.1 shown)", fontsize=10)
axes[0].set_aspect("equal"); axes[0].axis("off"); axes[0].set_xlim(-1.45, 1.45); axes[0].set_ylim(-1.45, 1.45)
order = np.argsort(r2_formula)
axes[1].barh(np.arange(9), r2_formula[order], color="#4477AA", label="$1 - 1/K_{ii}$")
axes[1].scatter(np.array(r2_reg)[order], np.arange(9), marker="|", color="k", s=200, zorder=3, label="per-node regression")
axes[1].set_yticks(range(9), [abbr[i] for i in order])
axes[1].set(xlabel="Node predictability $R^2$", title="Precision matrix gives $R^2$ directly")
axes[1].legend(fontsize=8, loc="lower right")
plt.tight_layout(); plt.show()
